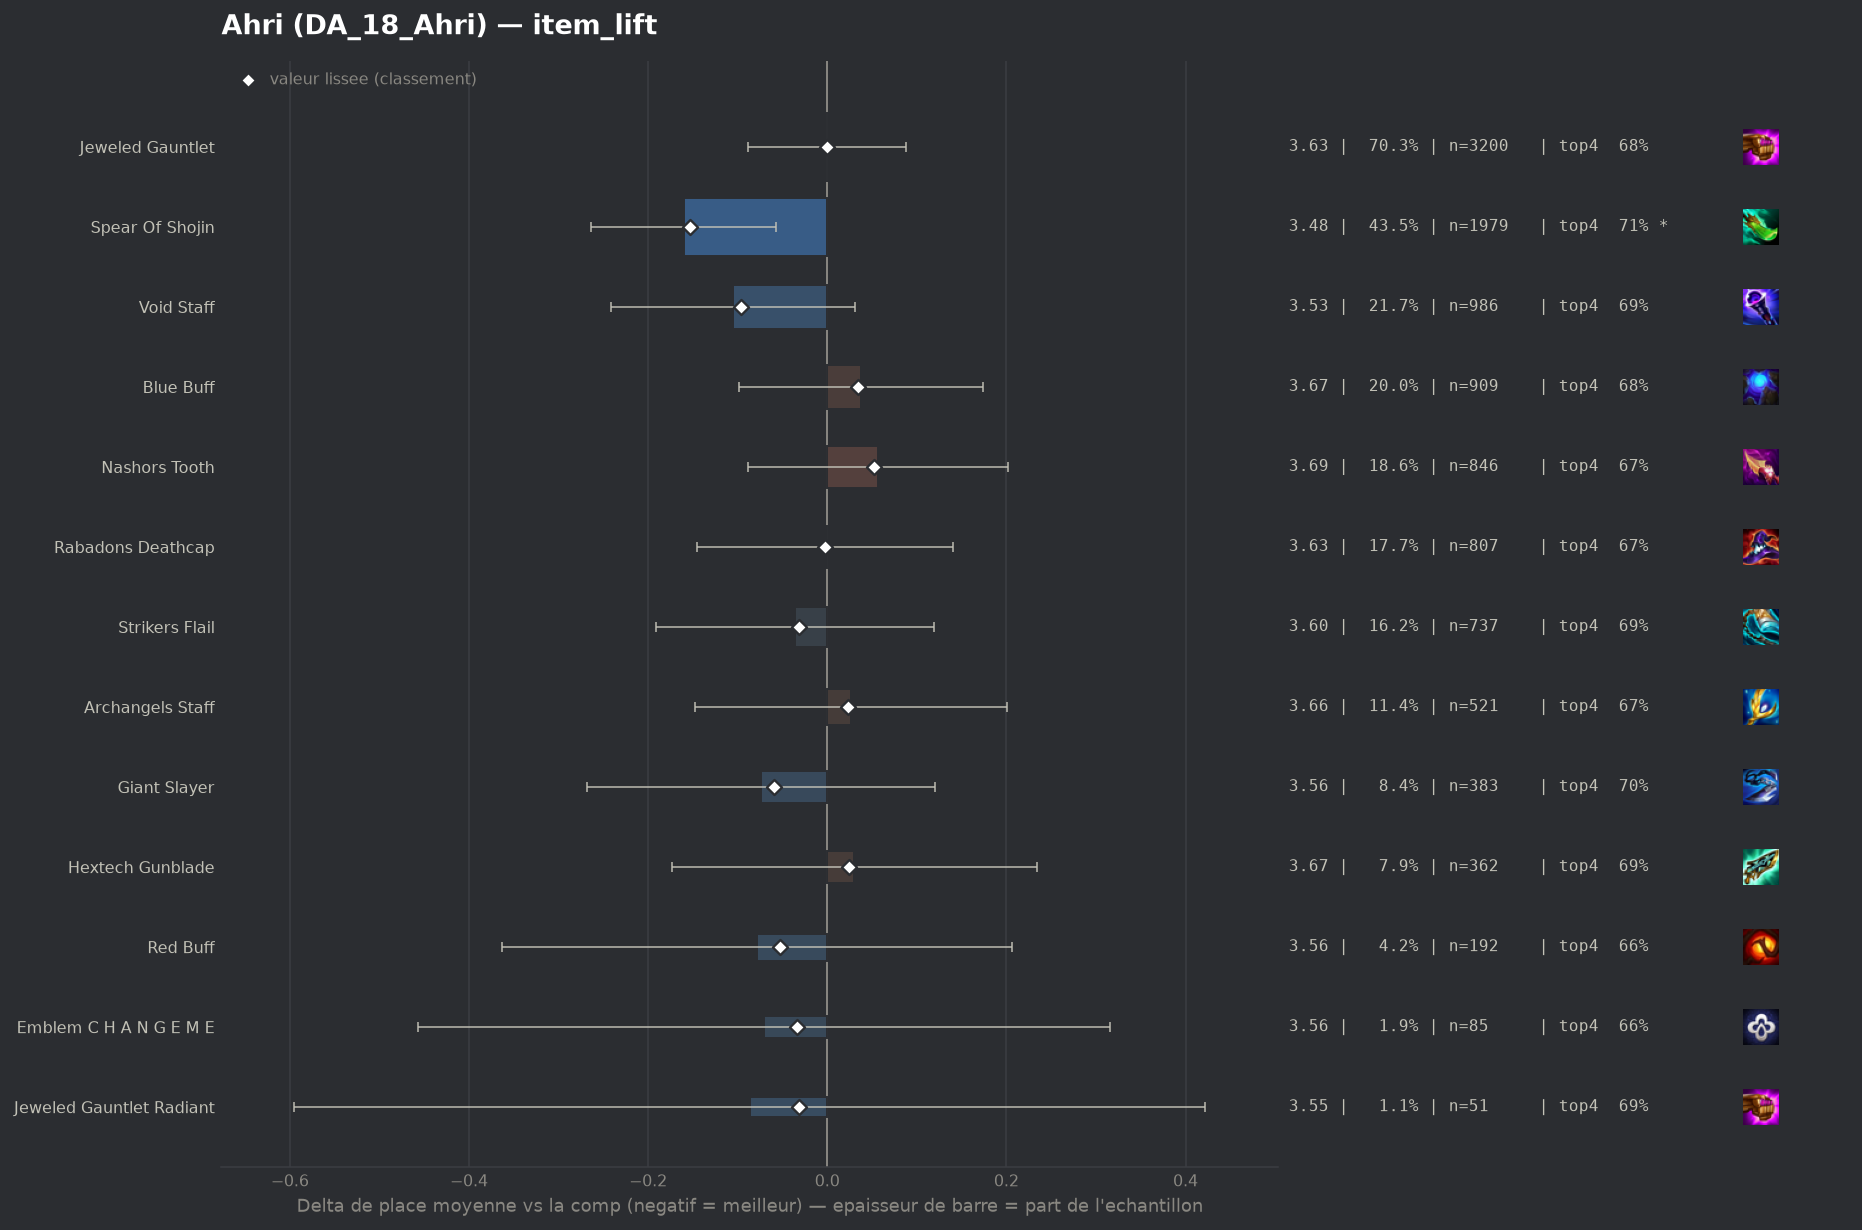

Data behind this chart, as committed beside it:
group, label, n, share, avg_place, shrunk_avg, score, d_avg, d_avg_pess, impact, d_top4, win, top2, top4, sd, z, p, significant
populaire, Spear Of Shojin, 1979, 0.4346, 3.475, 3.482, -0.153, -0.16, -0.057, 0.0667, 0.0313, 0.1839, 0.3749, 0.7069, 1.95, -3.05, 0.00228, True
populaire, Void Staff, 986, 0.2165, 3.53, 3.539, -0.096, -0.105, 0.0, 0.0208, 0.018, 0.1744, 0.3793, 0.6937, 1.971, -1.52, 0.1289, False
populaire, Giant Slayer, 383, 0.0841, 3.561, 3.576, -0.06, -0.074, 0.0, 0.005, 0.0241, 0.1358, 0.329, 0.6997, 1.854, -0.75, 0.4545, False
pepite, Red Buff, 192, 0.04216, 3.557, 3.582, -0.053, -0.078, 0.0, 0.0022, -0.0194, 0.1719, 0.3854, 0.6562, 1.97, -0.54, 0.5901, False
pepite, Emblem C H A N G E M E, 85, 0.01866, 3.565, 3.601, -0.034, -0.071, 0.0, 0.0006, -0.0168, 0.1059, 0.3765, 0.6588, 1.798, -0.36, 0.7197, False
populaire, Strikers Flail, 737, 0.1618, 3.6, 3.604, -0.032, -0.036, 0.0, 0.0052, 0.015, 0.1777, 0.3406, 0.6906, 1.995, -0.45, 0.651, False
pepite, Jeweled Gauntlet Radiant, 51, 0.0112, 3.549, 3.604, -0.031, -0.086, 0.0, 0.0003, 0.0106, 0.1176, 0.3333, 0.6863, 1.84, -0.33, 0.7388, False
populaire, Rabadons Deathcap, 807, 0.1772, 3.633, 3.633, -0.002, -0.002, 0.0, 0.0004, -0.004, 0.1462, 0.3247, 0.6716, 1.893, -0.03, 0.975, False
populaire, Jeweled Gauntlet, 3200, 0.7027, 3.635, 3.635, -0.0, -0.0, 0.0, 0.0003, 0.0018, 0.1594, 0.3375, 0.6775, 1.95, -0.01, 0.9914, False
populaire, Archangels Staff, 521, 0.1144, 3.662, 3.658, 0.023, 0.027, 0.0, -0.0026, -0.0096, 0.142, 0.3282, 0.666, 1.919, 0.3, 0.7641, False
populaire, Hextech Gunblade, 362, 0.07949, 3.666, 3.66, 0.024, 0.03, 0.0, -0.0019, 0.0094, 0.1492, 0.3204, 0.6851, 1.895, 0.29, 0.7706, False
populaire, Blue Buff, 909, 0.1996, 3.673, 3.67, 0.034, 0.038, 0.0, -0.0069, 0.002, 0.1375, 0.3135, 0.6777, 1.904, 0.54, 0.5868, False
populaire, Nashors Tooth, 846, 0.1858, 3.693, 3.687, 0.052, 0.057, 0.0, -0.0096, -0.0007, 0.1548, 0.3298, 0.6749, 1.974, 0.77, 0.4387, False
, Guinsoos Rageblade, 71, 0.01559, 3.789, 3.703, 0.067, 0.153, 0.0, -0.001, -0.0419, 0.1831, 0.3662, 0.6338, 2.22, 0.58, 0.5631, False
, Arcanist Emblem, 66, 0.01449, 3.818, 3.712, 0.077, 0.183, 0.0, -0.0011, -0.0545, 0.1515, 0.303, 0.6212, 2.007, 0.73, 0.4627, False
, Adaptive Helm, 264, 0.05797, 3.746, 3.718, 0.082, 0.111, 0.0, -0.0048, -0.009, 0.1402, 0.3144, 0.6667, 1.987, 0.88, 0.3784, False
, Morellonomicon, 261, 0.05731, 3.927, 3.852, 0.216, 0.292, 0.032, -0.0124, -0.0665, 0.1226, 0.3142, 0.6092, 2.09, 2.2, 0.02778, False
